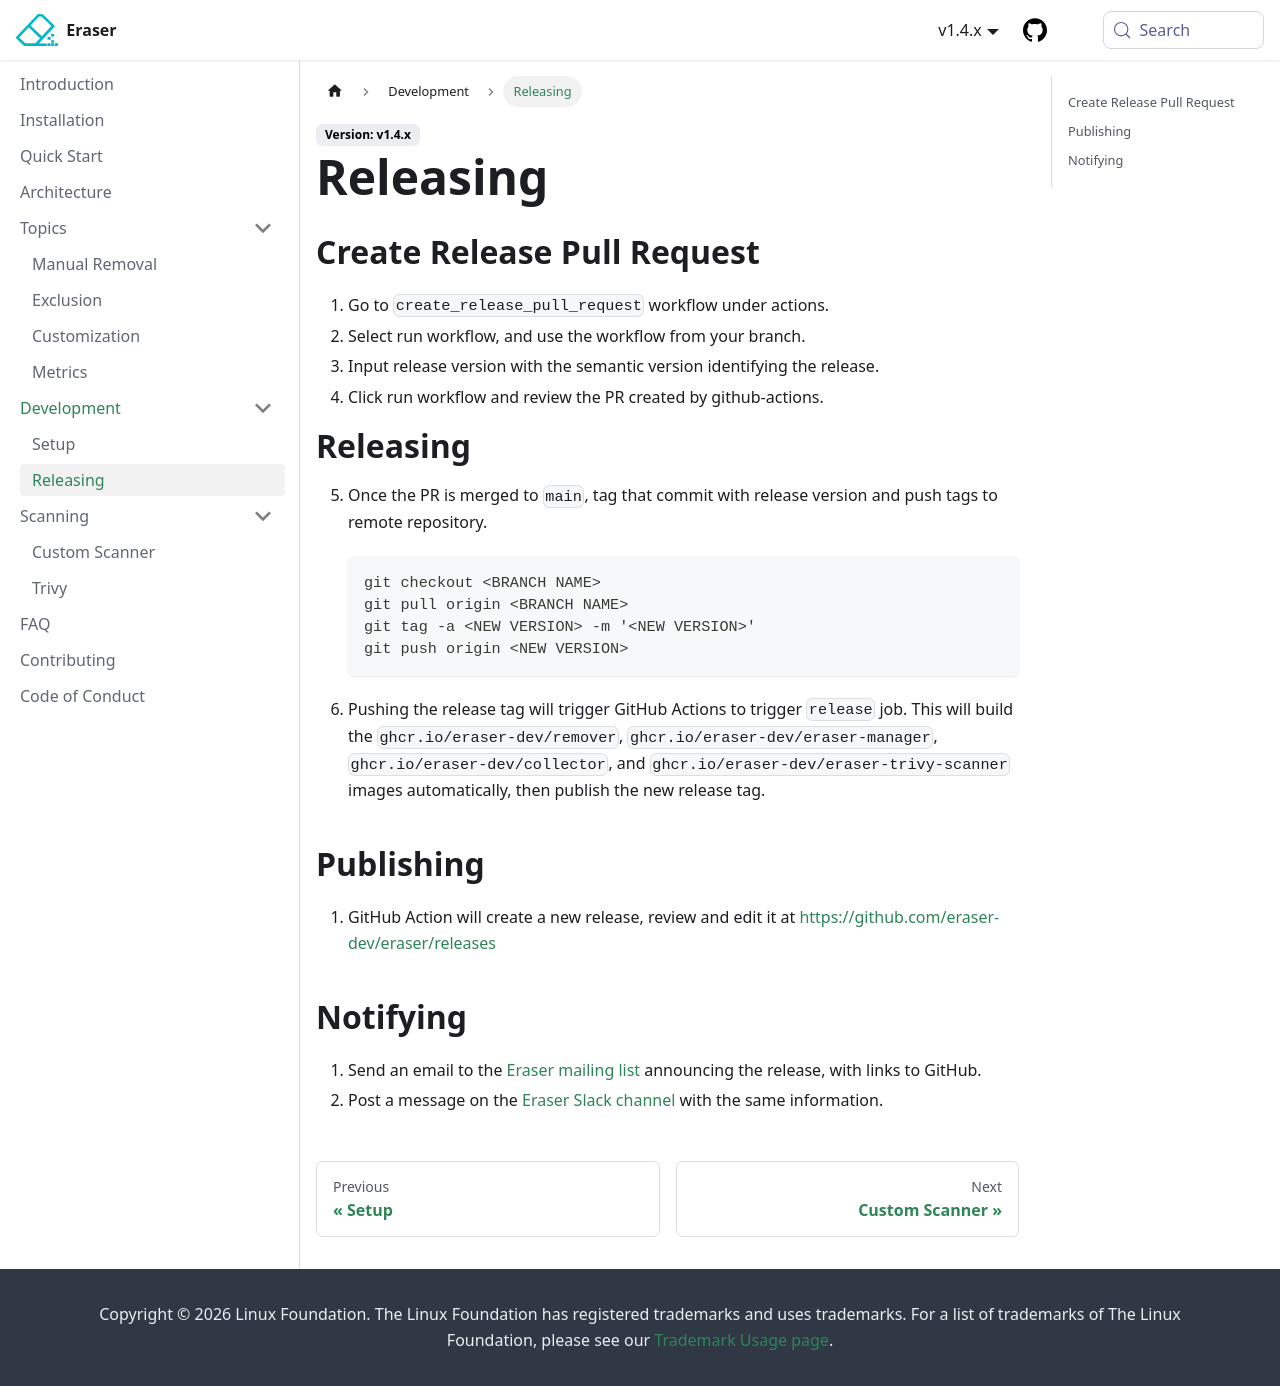

repository: eraser-dev/eraser · page: docs/releasing.html · generator: docusaurus

---
title: Releasing
---

## Create Release Pull Request

1. Go to `create_release_pull_request` workflow under actions.
2. Select run workflow, and use the workflow from your branch. 
3. Input release version with the semantic version identifying the release.
4. Click run workflow and review the PR created by github-actions.

# Releasing

5. Once the PR is merged to `main`, tag that commit with release version and push tags to remote repository.

   ```
   git checkout <BRANCH NAME>
   git pull origin <BRANCH NAME>
   git tag -a <NEW VERSION> -m '<NEW VERSION>'
   git push origin <NEW VERSION>
   ```
6. Pushing the release tag will trigger GitHub Actions to trigger `release` job.
   This will build the `ghcr.io/eraser-dev/remover`, `ghcr.io/eraser-dev/eraser-manager`, `ghcr.io/eraser-dev/collector`, and `ghcr.io/eraser-dev/eraser-trivy-scanner` images automatically, then publish the new release tag.

## Publishing

1. GitHub Action will create a new release, review and edit it at https://github.com/eraser-dev/eraser/releases

## Notifying

1. Send an email to the [Eraser mailing list](https://groups.google.com/g/eraser-dev) announcing the release, with links to GitHub.
2. Post a message on the [Eraser Slack channel](https://kubernetes.slack.com/archives/C03Q8KV8YQ4) with the same information.
